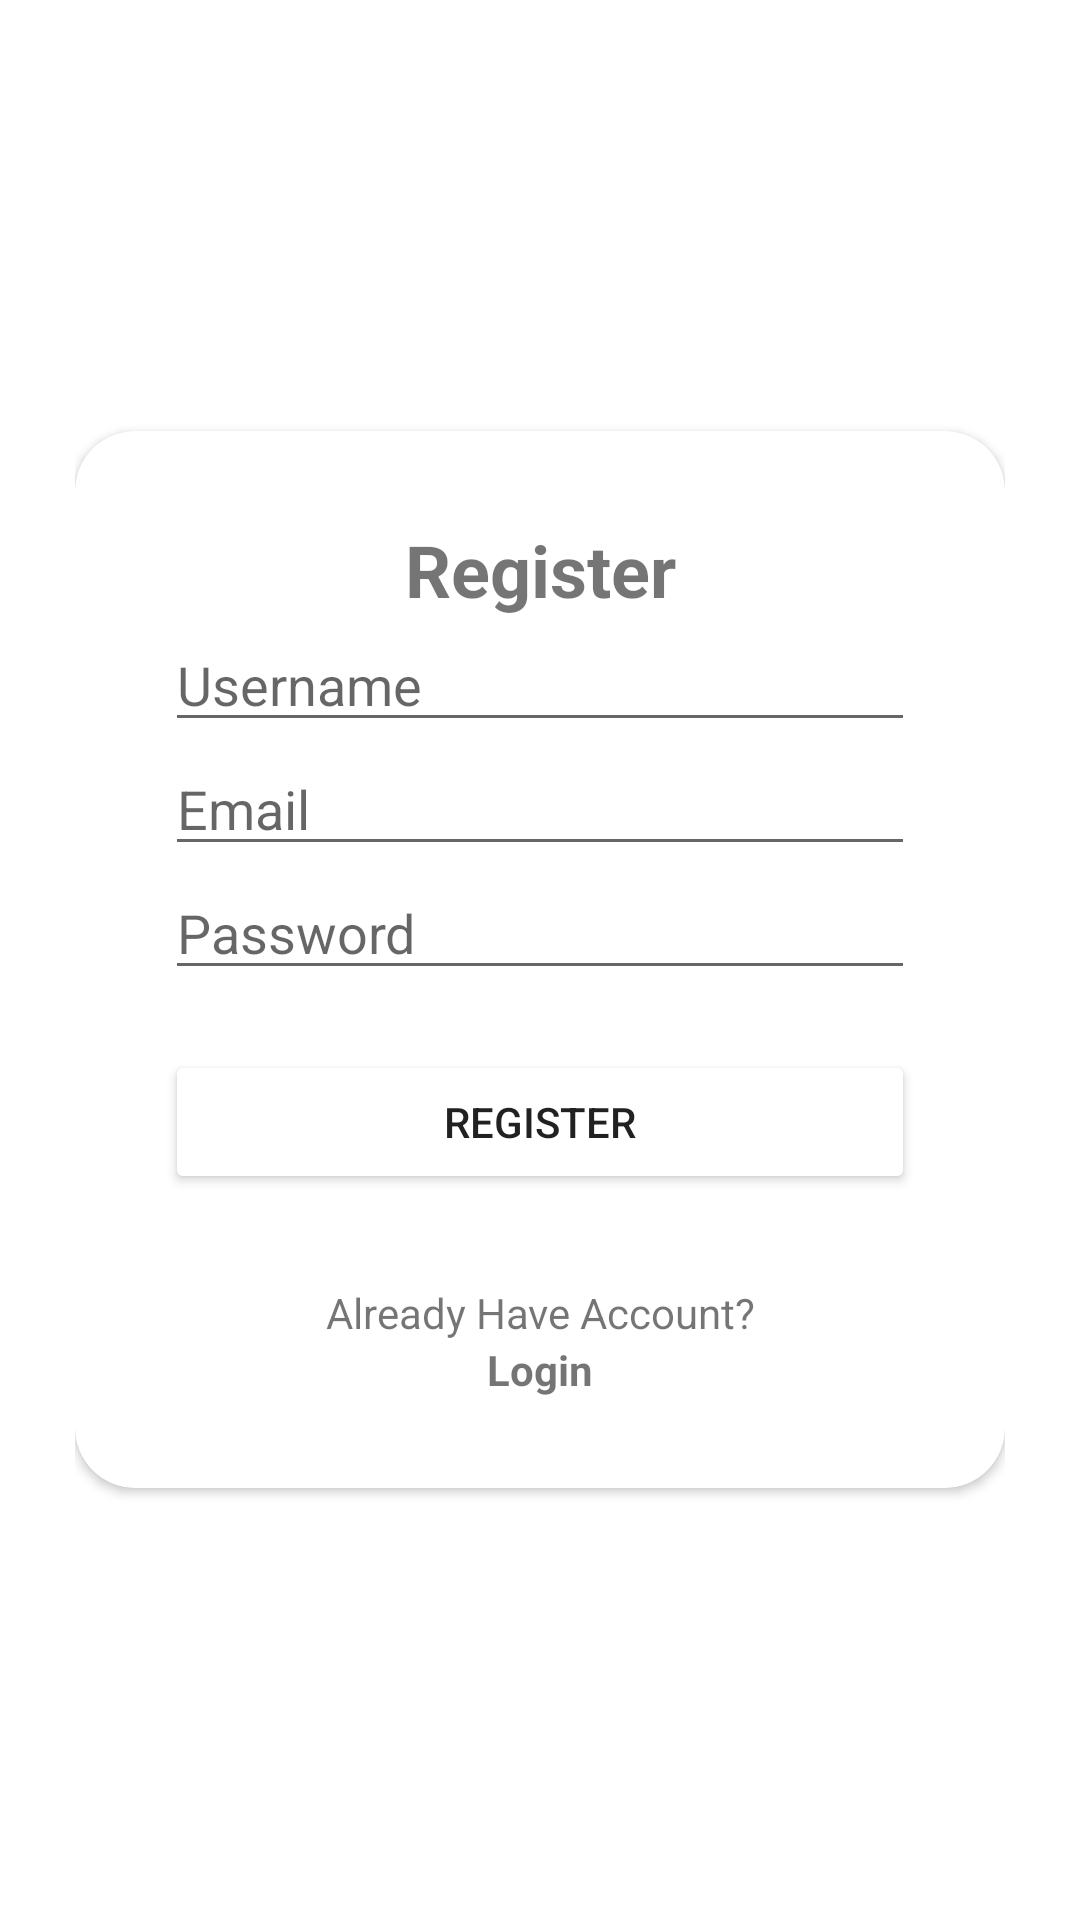

Layout XML and referenced resources for this Android screen:
<!-- AndroidManifest.xml: application theme Theme.JavaHerbalPlants -->
<!-- res/layout/activity_register.xml -->
<?xml version="1.0" encoding="utf-8"?>
<RelativeLayout
    xmlns:android="http://schemas.android.com/apk/res/android"
    xmlns:app="http://schemas.android.com/apk/res-auto"
    xmlns:tools="http://schemas.android.com/tools"
    android:layout_width="match_parent"
    android:layout_height="match_parent"
    android:background="@color/MarbleBlue"
    android:padding="25dp"
    tools:context=".RegisterActivity">
    <androidx.cardview.widget.CardView
        android:layout_width="match_parent"
        android:layout_height="wrap_content"
        android:layout_centerInParent="true"
        android:background="@color/white"
        app:cardCornerRadius="20dp">

        <LinearLayout
            android:layout_width="match_parent"
            android:layout_height="wrap_content"
            android:orientation="vertical"
            android:padding="30dp">

            <TextView
                android:layout_width="match_parent"
                android:layout_height="wrap_content"
                android:layout_gravity="center"
                android:backgroundTint="@color/black"
                android:text="Register"
                android:textAlignment="center"
                android:textColor="@color/MarbleBlue"
                android:textSize="24sp"
                android:textStyle="bold" />
            <EditText
                android:id="@+id/edt_username_register"
                android:layout_width="match_parent"
                android:layout_height="wrap_content"
                android:hint="Username"
                android:inputType="textEmailAddress" />
            <EditText
                android:id="@+id/edt_email_register"
                android:layout_width="match_parent"
                android:layout_height="wrap_content"
                android:hint="Email"
                android:inputType="textEmailAddress" />

            <EditText
                android:id="@+id/edt_password_register"
                android:layout_width="match_parent"
                android:layout_height="wrap_content"
                android:hint="Password"
                android:inputType="textPassword" />

            <Button
                android:id="@+id/btn_register"
                android:layout_width="match_parent"
                android:layout_height="wrap_content"
                android:layout_marginTop="20dp"
                android:backgroundTint="@color/MarbleBlue"
                android:text="Register" />

            <TextView
                android:layout_width="match_parent"
                android:layout_height="wrap_content"
                android:layout_marginTop="30dp"
                android:backgroundTint="@color/black"
                android:text="Already Have Account?"
                android:textAlignment="center" />

            <TextView
                android:id="@+id/tv_to_login"
                android:layout_width="match_parent"
                android:layout_height="wrap_content"
                android:backgroundTint="@color/black"
                android:text="Login"
                android:textAlignment="center"
                android:textColor="@color/MarbleBlue"
                android:textStyle="bold" />

        </LinearLayout>


    </androidx.cardview.widget.CardView>

</RelativeLayout>
<!-- resources referenced by this layout -->
<resources>
  <style name="Theme.JavaHerbalPlants" parent="Theme.MaterialComponents.Light.NoActionBar">
          
          <item name="colorPrimary">@color/purple_500</item>
          <item name="colorPrimaryVariant">@color/purple_700</item>
          <item name="colorOnPrimary">@color/white</item>
          
          <item name="colorSecondary">@color/teal_200</item>
          <item name="colorSecondaryVariant">@color/teal_700</item>
          <item name="colorOnSecondary">@color/black</item>
          
          <item name="android:statusBarColor">?attr/colorPrimaryVariant</item>
          
      </style>
  <!-- not gathered from this repository: default colours our renderer supplied (Android Studio template values) -->
  <color name="purple_500">#FF6200EE</color>
  <color name="purple_700">#FF3700B3</color>
  <color name="teal_200">#FF03DAC5</color>
  <color name="teal_700">#FF018786</color>
  <color name="black">#FF000000</color>
  <color name="white">#FFFFFFFF</color>
</resources>
